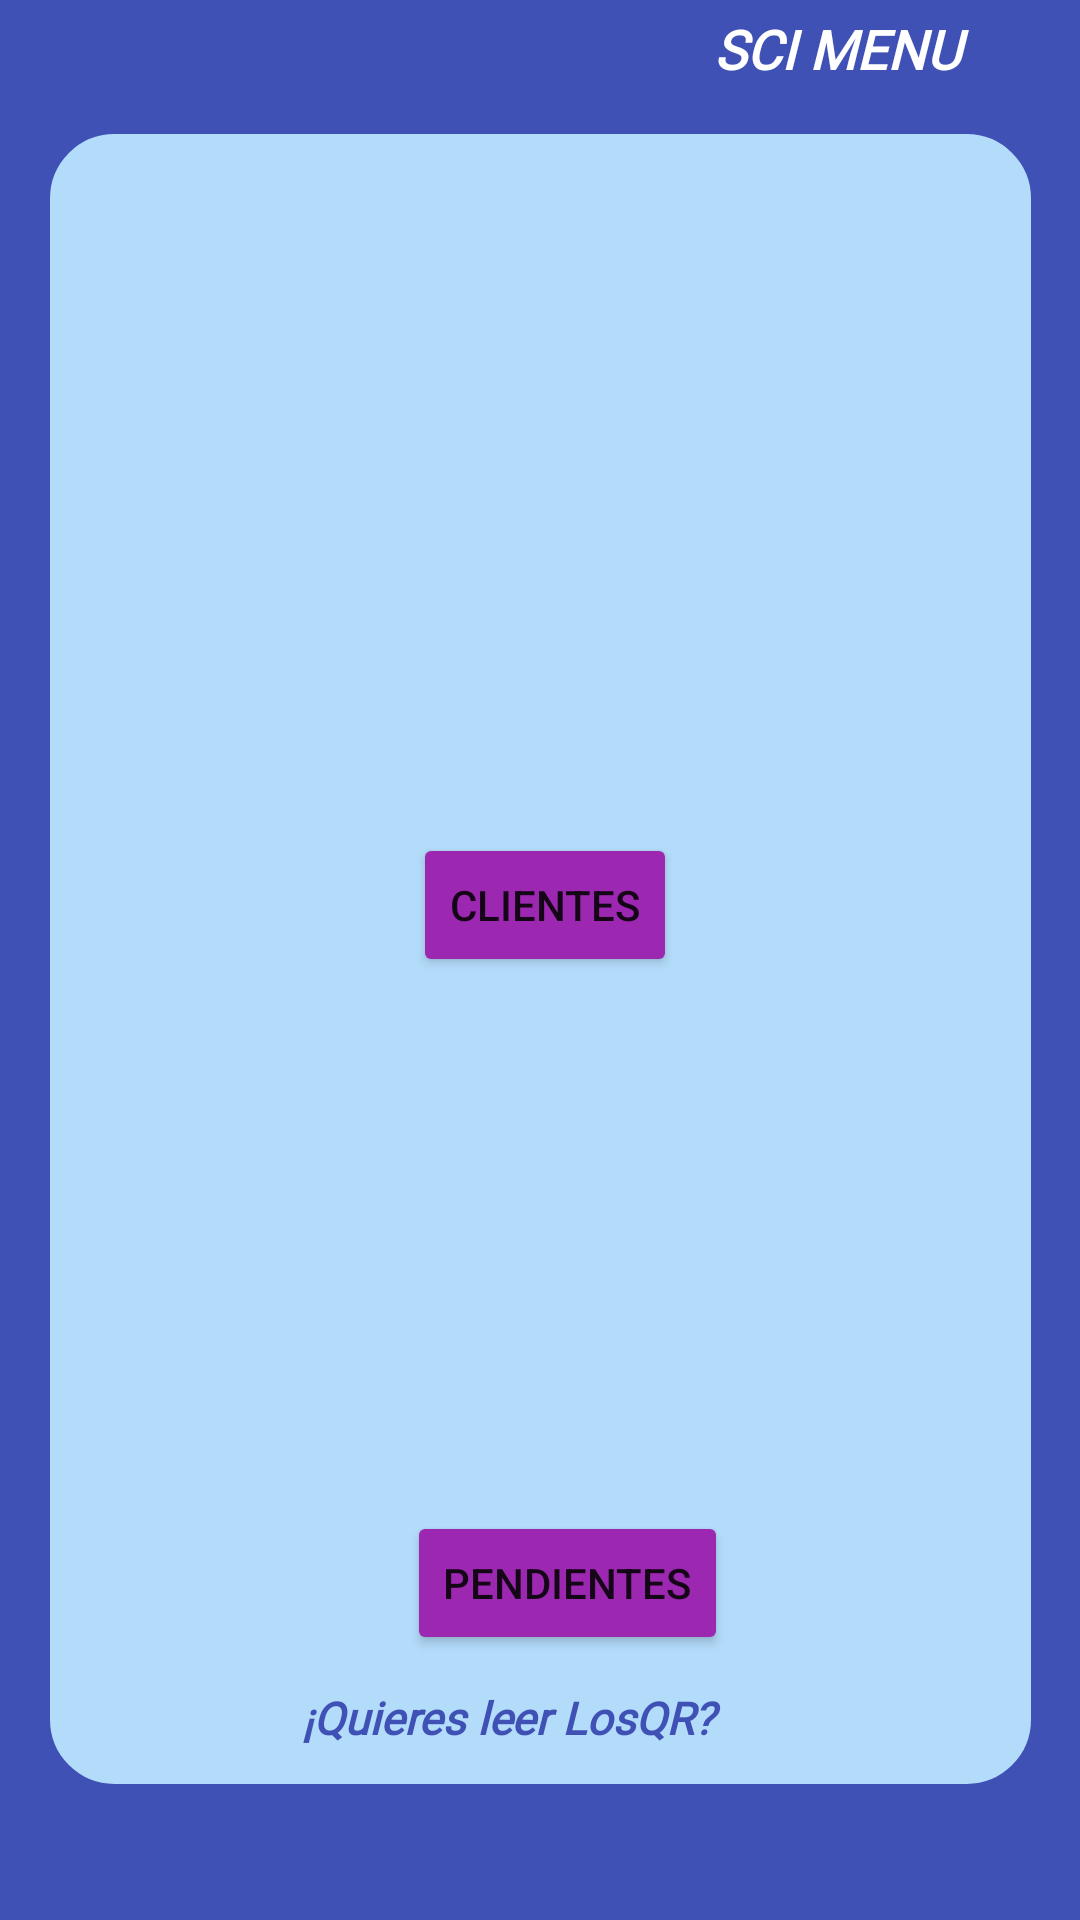

Here is an Android app screen rendered from its layout file. Give the layout XML and the strings, colors and styles it references.
<!-- AndroidManifest.xml: application theme Theme.InterntSCI -->
<!-- res/layout/activity_menu.xml -->
<?xml version="1.0" encoding="utf-8"?>

<androidx.constraintlayout.widget.ConstraintLayout xmlns:android="http://schemas.android.com/apk/res/android"
    xmlns:app="http://schemas.android.com/apk/res-auto"
    xmlns:tools="http://schemas.android.com/tools"
    android:layout_width="match_parent"
    android:layout_height="match_parent"
    android:background="#3F51B5"
    tools:context=".menu">

    <TextView
        android:id="@+id/letrero4"
        android:layout_width="106dp"
        android:layout_height="27dp"
        android:layout_marginTop="4dp"
        android:layout_marginEnd="16dp"
        android:layout_marginRight="16dp"
        android:fontFamily="@font/architects_daughter"
        android:text="SCI MENU"
        android:textColor="#FFFFFF"
        android:textSize="18sp"
        android:textStyle="normal|bold|italic"
        app:layout_constraintEnd_toEndOf="parent"
        app:layout_constraintTop_toTopOf="parent" />

    <RelativeLayout
        android:layout_width="327dp"
        android:layout_height="550dp"
        android:background="@drawable/styles_layouts"
        android:orientation="vertical"
        app:layout_constraintBottom_toBottomOf="parent"
        app:layout_constraintEnd_toEndOf="parent"
        app:layout_constraintStart_toStartOf="parent"
        app:layout_constraintTop_toTopOf="parent"
        app:layout_constraintVertical_bias="0.495">

        <Button
            android:id="@+id/enviarRecu2"
            android:layout_width="wrap_content"
            android:layout_height="wrap_content"
            android:layout_alignParentEnd="true"
            android:layout_alignParentRight="true"
            android:layout_alignParentBottom="true"
            android:layout_marginEnd="118dp"
            android:layout_marginRight="118dp"
            android:layout_marginBottom="269dp"
            android:onClick="clientes"
            android:text="Clientes"
            app:backgroundTint="#9C27B0"
            app:cornerRadius="20dp" />

        <ImageView
            android:id="@+id/imageView7"
            android:layout_width="196dp"
            android:layout_height="187dp"
            android:layout_alignParentEnd="true"
            android:layout_alignParentRight="true"
            android:layout_alignParentBottom="true"
            android:layout_marginTop="12dp"
            android:layout_marginEnd="56dp"
            android:layout_marginRight="56dp"
            android:layout_marginBottom="83dp"
            app:srcCompat="@drawable/pendiente" />

        <Button
            android:id="@+id/pendiente"
            android:layout_width="wrap_content"
            android:layout_height="wrap_content"
            android:layout_alignParentEnd="true"
            android:layout_alignParentRight="true"
            android:layout_alignParentBottom="true"
            android:layout_marginEnd="101dp"
            android:layout_marginRight="101dp"
            android:layout_marginBottom="43dp"
            android:onClick="pendientes"
            android:text="Pendientes"
            app:backgroundTint="#9C27B0"
            app:cornerRadius="20dp" />

        <ImageView
            android:id="@+id/imageView2"
            android:layout_width="257dp"
            android:layout_height="214dp"
            android:layout_alignParentTop="true"
            android:layout_alignParentEnd="true"
            android:layout_alignParentRight="true"
            android:layout_marginTop="16dp"
            android:layout_marginEnd="35dp"
            android:layout_marginRight="35dp"
            app:srcCompat="@drawable/clientes" />

        <TextView
            android:id="@+id/textView4"
            android:layout_width="157dp"
            android:layout_height="wrap_content"
            android:layout_alignParentEnd="true"
            android:layout_alignParentRight="true"
            android:layout_alignParentBottom="true"
            android:layout_marginTop="84dp"
            android:layout_marginEnd="86dp"
            android:layout_marginRight="86dp"
            android:layout_marginBottom="12dp"
            android:fontFamily="@font/architects_daughter"
            android:onClick="leerQR"
            android:text="¡Quieres leer LosQR?"
            android:textColor="#3F51B5"
            android:textSize="15sp"
            android:textStyle="normal|bold|italic" />

    </RelativeLayout>

</androidx.constraintlayout.widget.ConstraintLayout>
<!-- resources referenced by this layout -->
<resources>
  <!-- drawable styles_layouts (drawable) -->
  <?xml version="1.0" encoding="utf-8"?>
  
  <selector xmlns:android="http://schemas.android.com/apk/res/android">
      <item android:state_enabled="true" >
          <shape android:shape="rectangle">
              <solid android:color="#B3DCFB"></solid>
              <corners android:radius="20dp"></corners>
              <stroke android:color="#B3DCFB" android:width="3dp"></stroke>
  
          </shape>
      </item>
  </selector>
  <style name="Theme.InterntSCI" parent="Theme.MaterialComponents.DayNight.DarkActionBar">
          
          <item name="colorPrimary">@color/purple_500</item>
          <item name="colorPrimaryVariant">@color/purple_700</item>
          <item name="colorOnPrimary">@color/white</item>
          
          <item name="colorSecondary">@color/teal_200</item>
          <item name="colorSecondaryVariant">@color/teal_700</item>
          <item name="colorOnSecondary">@color/black</item>
          
          <item name="android:statusBarColor" tools:targetApi="l">?attr/colorPrimaryVariant</item>
          
      </style>
  <!-- not gathered from this repository: default colours our renderer supplied (Android Studio template values) -->
  <color name="purple_500">#FF6200EE</color>
  <color name="purple_700">#FF3700B3</color>
  <color name="teal_200">#FF03DAC5</color>
  <color name="teal_700">#FF018786</color>
  <color name="black">#FF000000</color>
  <color name="white">#FFFFFFFF</color>
</resources>
